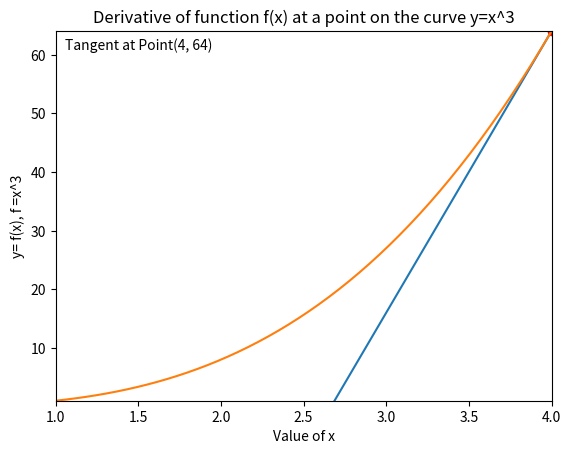

Write the Python code that produced this figure.
import numpy as np
import matplotlib.pyplot as plt
import matplotlib.animation as animation
from matplotlib.animation import PillowWriter
from scipy.interpolate import make_interp_spline


# Data to plot the curve y=x^3
points_list = []
for x in range(1, 5):
    y = x ** 3
    points_list.append((x, y))

x = np.array([i[0] for i in points_list])
y = np.array([i[1] for i in points_list])

# Plotting the figure
fig = plt.figure()
ax = fig.add_subplot(111)

tangent, = ax.plot([], [], '-')
curve, = ax.plot([], [], '-')
pointA = ax.scatter([], [], c='r')

label_text = ax.text(0.02, 0.95, '', transform=ax.transAxes)
ax.set_xlim(np.min(x), np.max(x))
ax.set_ylim(np.min(y), np.max(y))

ax.set_xlabel(xlabel='Value of x')
ax.set_ylabel(ylabel='y= f(x), f =x^3')
fig.figsize = (4, 4)
plt.title('Derivative of function f(x) at a point on the curve y=x^3')


def animate(i,):
    X_Y_Spline = make_interp_spline(x, y)
    X_ = np.linspace(x.min(), x.max(),50)
    Y_ = X_Y_Spline(X_)

    x0 = x[i]
    y0 = y[i]
    m = np.linspace(1, 5, 100)
    slope = 3*x0*x0

    n = (slope*(m-x0)) + y0

    tangent.set_xdata(m)
    tangent.set_ydata(n)
    label_text.set_text(f'Tangent at Point({x0}, {y0})')
    curve.set_xdata(X_)
    curve.set_ydata(Y_)

    pointA.set_offsets([x0, y0])

    return tangent, curve, pointA, label_text


anim = animation.FuncAnimation(fig,
                               animate,
                               frames=len(x),
                               interval=1000,
                               blit=True
                               )
plt.show()

anim.save("curve_plot.gif", dpi=300, writer=PillowWriter(fps=1))
